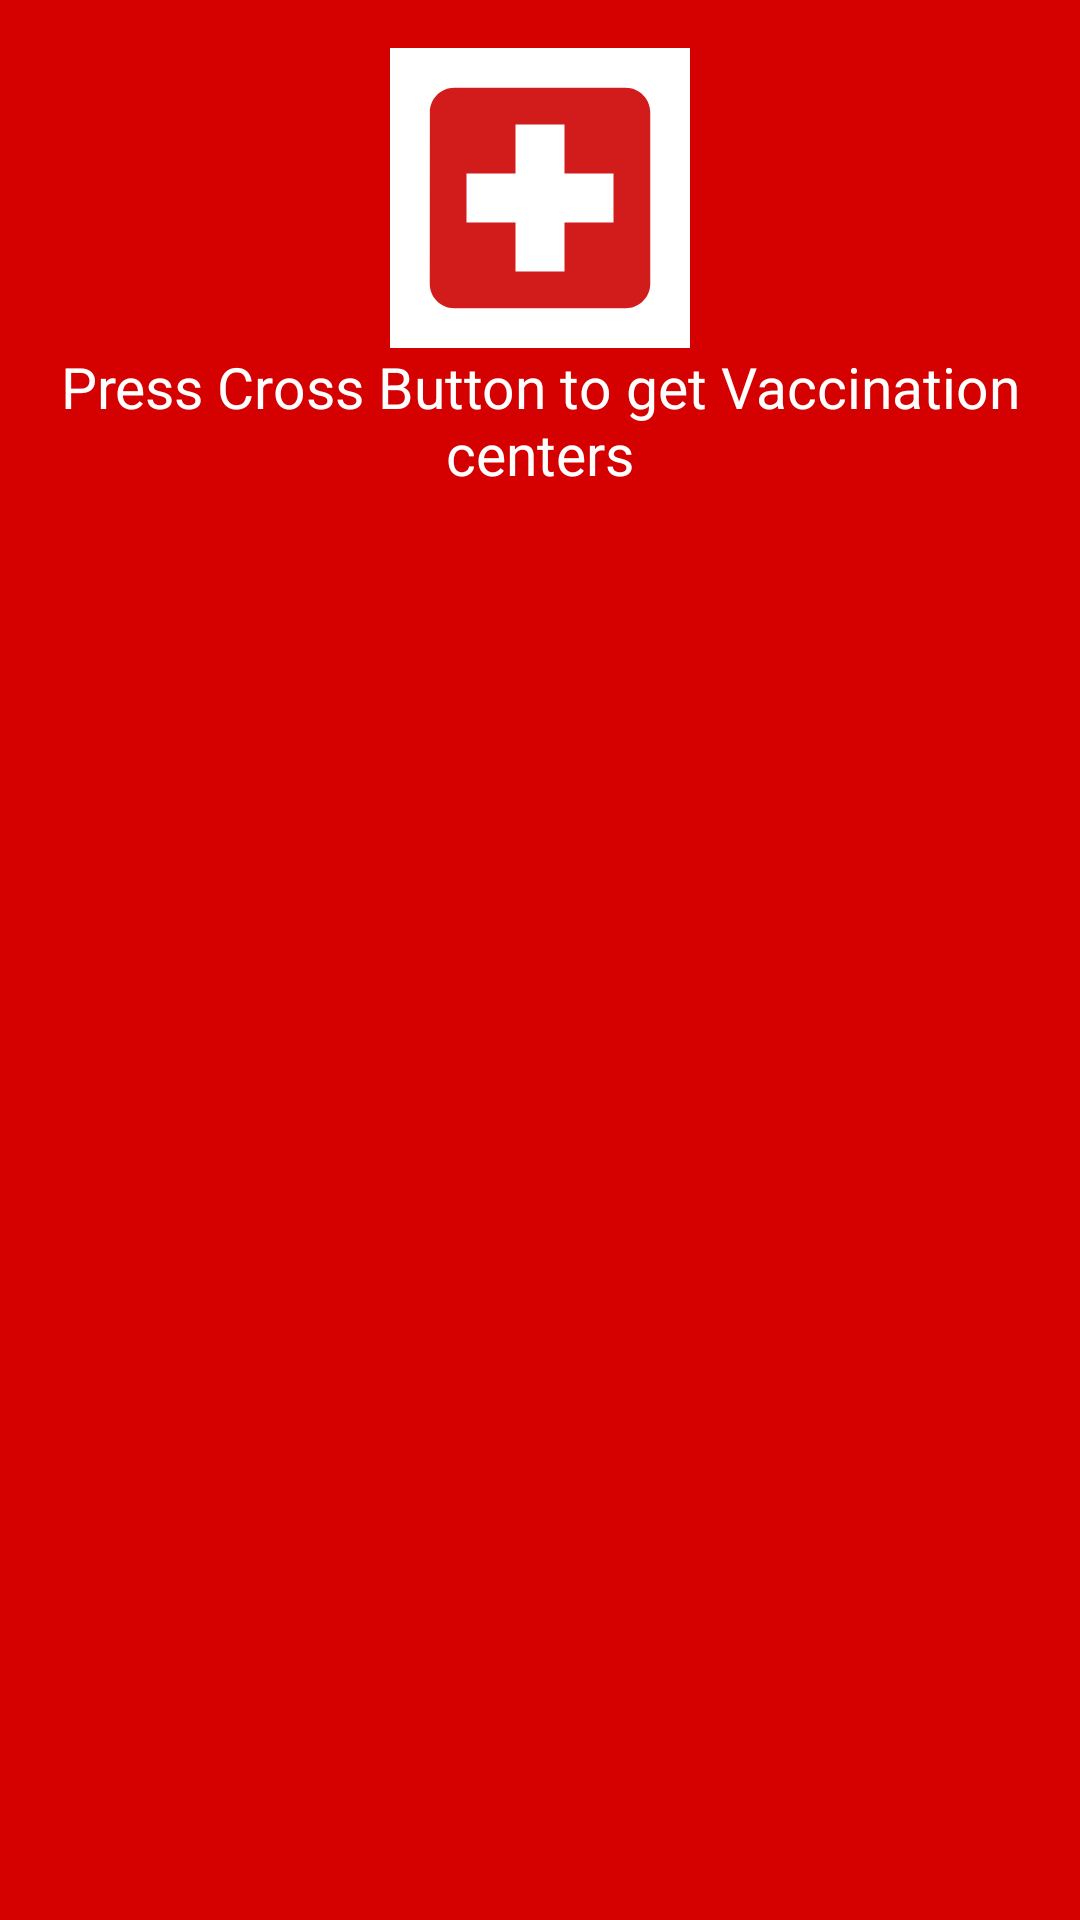

Reconstruct the res/layout file that produces this screen, plus the resources it refers to.
<!-- AndroidManifest.xml: application theme Theme.CovidStats -->
<!-- res/layout/vaccine_fragment_layout.xml -->
<?xml version="1.0" encoding="utf-8"?>
<androidx.constraintlayout.widget.ConstraintLayout xmlns:android="http://schemas.android.com/apk/res/android"
    android:layout_width="match_parent"
    android:layout_height="match_parent"
    xmlns:app="http://schemas.android.com/apk/res-auto"
    xmlns:tools="http://schemas.android.com/tools"
    android:background="@color/red">


    <ImageView
        android:id="@+id/hospital_imageview"
        app:layout_constraintTop_toTopOf="parent"
        app:layout_constraintEnd_toEndOf="parent"
        app:layout_constraintStart_toStartOf="parent"
        android:layout_width="100sp"
        android:layout_height="100sp"
        android:src="@drawable/ic_hospital"
        android:background="@color/white"
        android:padding="1dp"
        android:layout_margin="16dp"/>


    <TextView
        android:id="@+id/vaccine_textview"
        android:layout_width="match_parent"
        android:layout_height="wrap_content"
        app:layout_constraintEnd_toEndOf="parent"
        app:layout_constraintStart_toStartOf="parent"
        app:layout_constraintTop_toBottomOf="@id/hospital_imageview"
        android:text="Press Cross Button to get Vaccination centers"
        android:textAlignment="center"
        android:textSize="19sp"
        android:textColor="@color/white"/>

    <androidx.recyclerview.widget.RecyclerView
        android:id="@+id/vaccine_recyclerview"
        android:layout_width="match_parent"
        android:layout_height="wrap_content"
        app:layout_constraintStart_toStartOf="parent"
        app:layout_constraintEnd_toEndOf="parent"
        app:layout_constraintTop_toBottomOf="@id/vaccine_textview"
        android:layout_margin="16dp"
        tools:listitem="@layout/vaccination_item_layout"
        app:layoutManager="androidx.recyclerview.widget.LinearLayoutManager"
        android:orientation="vertical"
        />

</androidx.constraintlayout.widget.ConstraintLayout>
<!-- res/layout/vaccination_item_layout.xml (included above) -->
<?xml version="1.0" encoding="utf-8"?>
<androidx.cardview.widget.CardView xmlns:android="http://schemas.android.com/apk/res/android"
    xmlns:app="http://schemas.android.com/apk/res-auto"
    xmlns:tools="http://schemas.android.com/tools"
    android:layout_width="wrap_content"
    android:layout_height="wrap_content"
    app:cardCornerRadius="8dp"
    android:layout_margin="2dp"
    app:cardElevation="4dp">

    <androidx.constraintlayout.widget.ConstraintLayout
        android:layout_width="match_parent"
        android:layout_height="wrap_content"
        android:background="@color/red"
        android:layout_margin="4dp">

        <TextView
            android:id="@+id/vaccine_name_textview"
            android:layout_width="match_parent"
            android:layout_height="wrap_content"
            android:layout_margin="16dp"
            android:textColor="@color/white"
            android:textSize="30sp"
            android:textStyle="bold"
            app:layout_constraintStart_toStartOf="parent"
            app:layout_constraintTop_toTopOf="parent"
            tools:text="CVS" />

        <TextView
            android:id="@+id/vaccine_address_textview"
            android:layout_width="match_parent"
            android:layout_height="wrap_content"
            android:layout_margin="16dp"
            android:textSize="20sp"
            app:layout_constraintStart_toStartOf="parent"
            app:layout_constraintTop_toBottomOf="@id/vaccine_name_textview"
            tools:text="1111 Thrill Street, Marietta, GA, 30008"
            android:textColor="@color/white"/>

        <TextView
            android:id="@+id/vaccine_open_close_textview"
            android:layout_width="match_parent"
            android:layout_height="wrap_content"
            android:layout_margin="16dp"
            android:textSize="20sp"
            app:layout_constraintTop_toBottomOf="@id/vaccine_address_textview"
            app:layout_constraintStart_toStartOf="parent"
            tools:text="Open now"
            android:textColor="@color/white" />
    </androidx.constraintlayout.widget.ConstraintLayout>

</androidx.cardview.widget.CardView>
<!-- resources referenced by this layout -->
<resources>
  <color name="red">#D50000</color>
  <color name="white">#FFFFFFFF</color>
  <!-- drawable ic_hospital (drawable) -->
  <vector android:height="24dp" android:tint="#D21C1C"
      android:viewportHeight="24" android:viewportWidth="24"
      android:width="24dp" xmlns:android="http://schemas.android.com/apk/res/android">
      <path android:fillColor="@android:color/white" android:pathData="M19,3L5,3c-1.1,0 -1.99,0.9 -1.99,2L3,19c0,1.1 0.9,2 2,2h14c1.1,0 2,-0.9 2,-2L21,5c0,-1.1 -0.9,-2 -2,-2zM18,14h-4v4h-4v-4L6,14v-4h4L10,6h4v4h4v4z"/>
  </vector>
  <style name="Theme.CovidStats" parent="Theme.MaterialComponents.DayNight.NoActionBar">
          
          <item name="colorPrimary">@color/purple_200</item>
          <item name="colorPrimaryVariant">@color/purple_700</item>
          <item name="colorOnPrimary">@color/black</item>
          
          <item name="colorSecondary">@color/teal_200</item>
          <item name="colorSecondaryVariant">@color/teal_200</item>
          <item name="colorOnSecondary">@color/black</item>
          
          <item name="android:statusBarColor" tools:targetApi="l">?attr/colorPrimaryVariant</item>
          
      </style>
  <color name="purple_200">#FFBB86FC</color>
  <color name="purple_700">#FF3700B3</color>
  <color name="black">#FF000000</color>
  <color name="teal_200">#FF03DAC5</color>
</resources>
